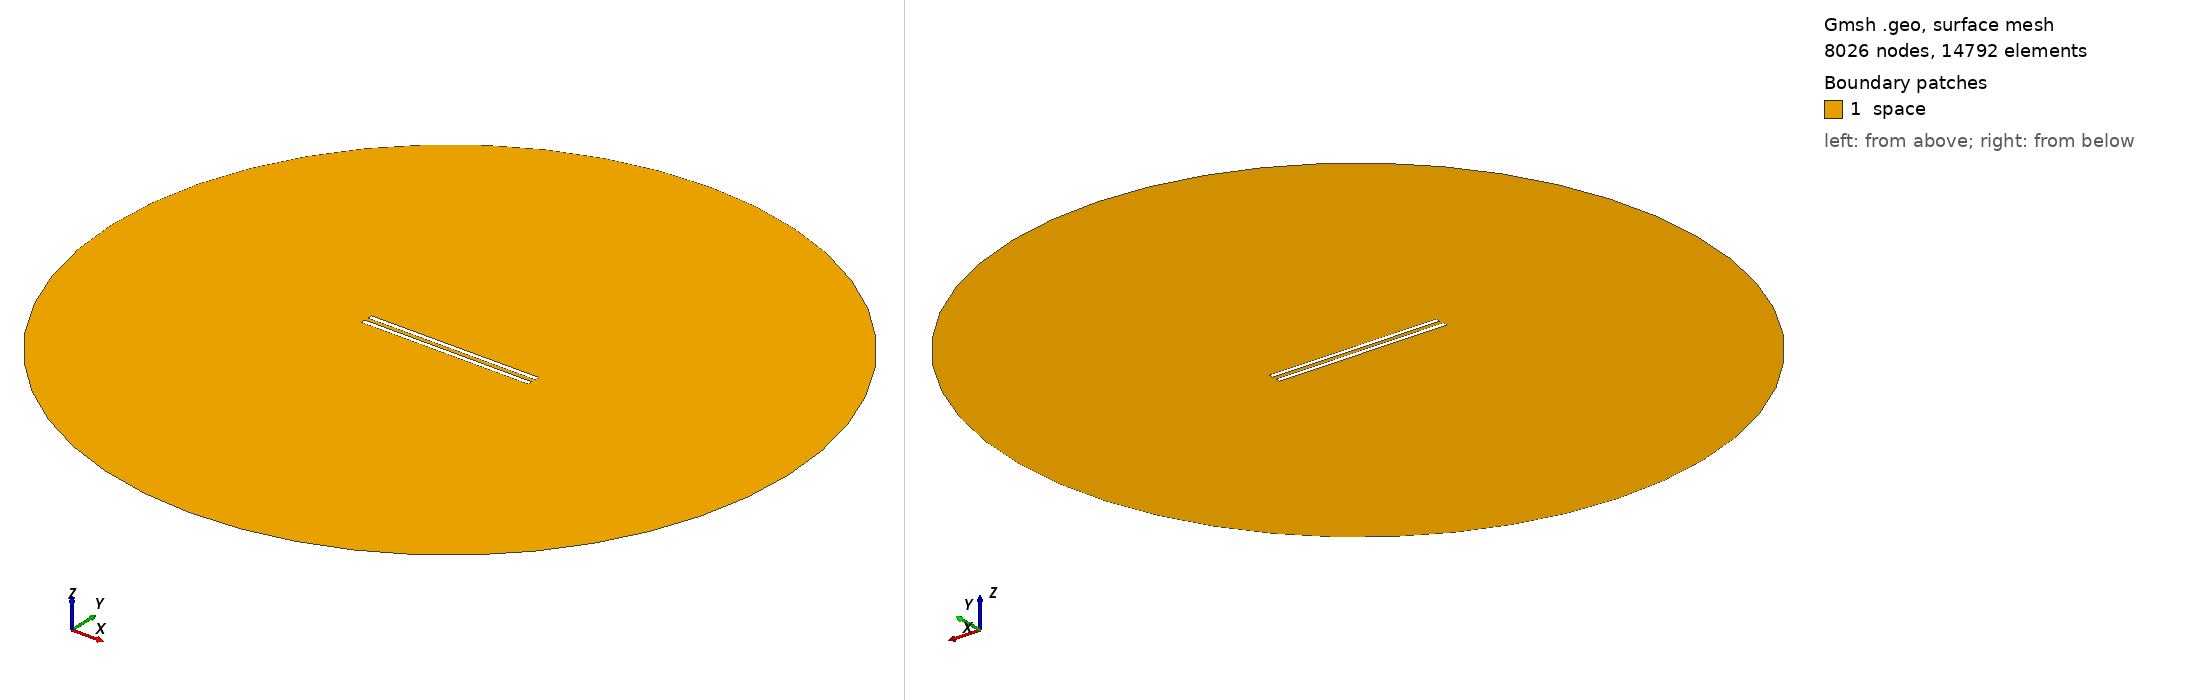

Gmsh geometry script, surface-meshed: 8026 nodes, 14792 surface elements. Boundary patches (legend numbers): 1 space. Left view from above one corner, right view from below the opposite corner. Legend entries are the model's physical surfaces. The drawing asked Gmsh for element sizes between 1% and 20% of the model's largest extent; the script's own settings can give other sizes.

=== 885.geo (drawn) ===
// Set the geometry kernel
SetFactory("OpenCASCADE");

//---------------------------------------
// Rectangles
//---------------------------------------

// Rectangle 1 (top)
Point(1) = {-49.455555555555556, 1.1944444444444444, 0, 1.0};
Point(2) = {49.455555555555556, 1.1944444444444444, 0, 1.0};
Point(3) = {49.455555555555556, 4.105555555555556, 0, 1.0};
Point(4) = {-49.455555555555556, 4.105555555555556, 0, 1.0};

Line(1) = {1, 2};
Line(2) = {2, 3};
Line(3) = {3, 4};
Line(4) = {4, 1};

Line Loop(1) = {1, 2, 3, 4};
Plane Surface(1) = {1};

Rotate { {0, 0, 1}, {0,  1.1944444444444444,  0}, 0.002 } {
  Surface{1};
}

// Rectangle 2 (bottom)
Point(5) = {-49.455555555555556, -1.1944444444444444, 0, 1.0};
Point(6) = {49.455555555555556, -1.1944444444444444, 0, 1.0};
Point(7) = {49.455555555555556, -4.105555555555556, 0, 1.0};
Point(8) = {-49.455555555555556, -4.105555555555556, 0, 1.0};

Line(5) = {5, 6};
Line(6) = {6, 7};
Line(7) = {7, 8};
Line(8) = {8, 5};

Line Loop(2) = {5, 6, 7, 8};
Plane Surface(2) = {2}; 


//---------------------------------------
// Circle
//---------------------------------------

// Define points
Point(9) = {0, 0, 0};        // Center
Point(10) = {200, 0, 0};     // Start point
Point(11) = {0, 200, 0};     // 90 degrees
Point(12) = {-200, 0, 0};    // 180 degrees
Point(13) = {0, -200, 0};    // 270 degrees

// Define circle arcs (each needs start, center, end)
Circle(9) = {10, 9, 11};
Circle(10) = {11, 9, 12};
Circle(11) = {12, 9, 13};
Circle(12) = {13, 9, 10};

// Define curve loop and surface if needed
Curve Loop(3) = {9, 10, 11, 12};
Surface(3) = {3};

//---------------------------------------
// Define Physical Groups
//---------------------------------------                

//--- Physical Curves
// Physical groups for boundaries
Physical Line("force_segment", 10) = {1};
Physical Line("upper_plate", 11) = {2, 3, 4};
Physical Line("lower_plate", 12) = {5, 6, 7, 8};
Physical Line("boundary", 20) = {9, 10, 11, 12};

// Subtract Rectangles from Circle
BooleanDifference{ Surface{3}; Delete; }{ Surface{1}; Surface{2}; Delete; }
//--- Physical Surfaces
Physical Surface("space", 30) = {3};


//---------------------------------------
// Fine mesh near the plates
//--------------------------------------- 

// Define a distance field for mesh refinement
Field[1] = Distance;
Field[1].CurvesList = {1, 2, 3, 4, 5, 6, 7, 8};  // Rectangle curves
Field[1].NumPointsPerCurve = 200;

c = 0.3;
// Define threshold field to control mesh size based on distance to attractor
Field[2] = Threshold;
Field[2].IField = 1;
Field[2].LcMin = c; // Minimum element size near the attractor
Field[2].LcMax = 100*c;  // Maximum element size away from the attractor
Field[2].DistMin = 0.01;
Field[2].DistMax = 40;

Background Field = 2;

//---------------------------------------
// 6. Generate the Mesh
//---------------------------------------
Mesh 2;  // 2D mesh generation
